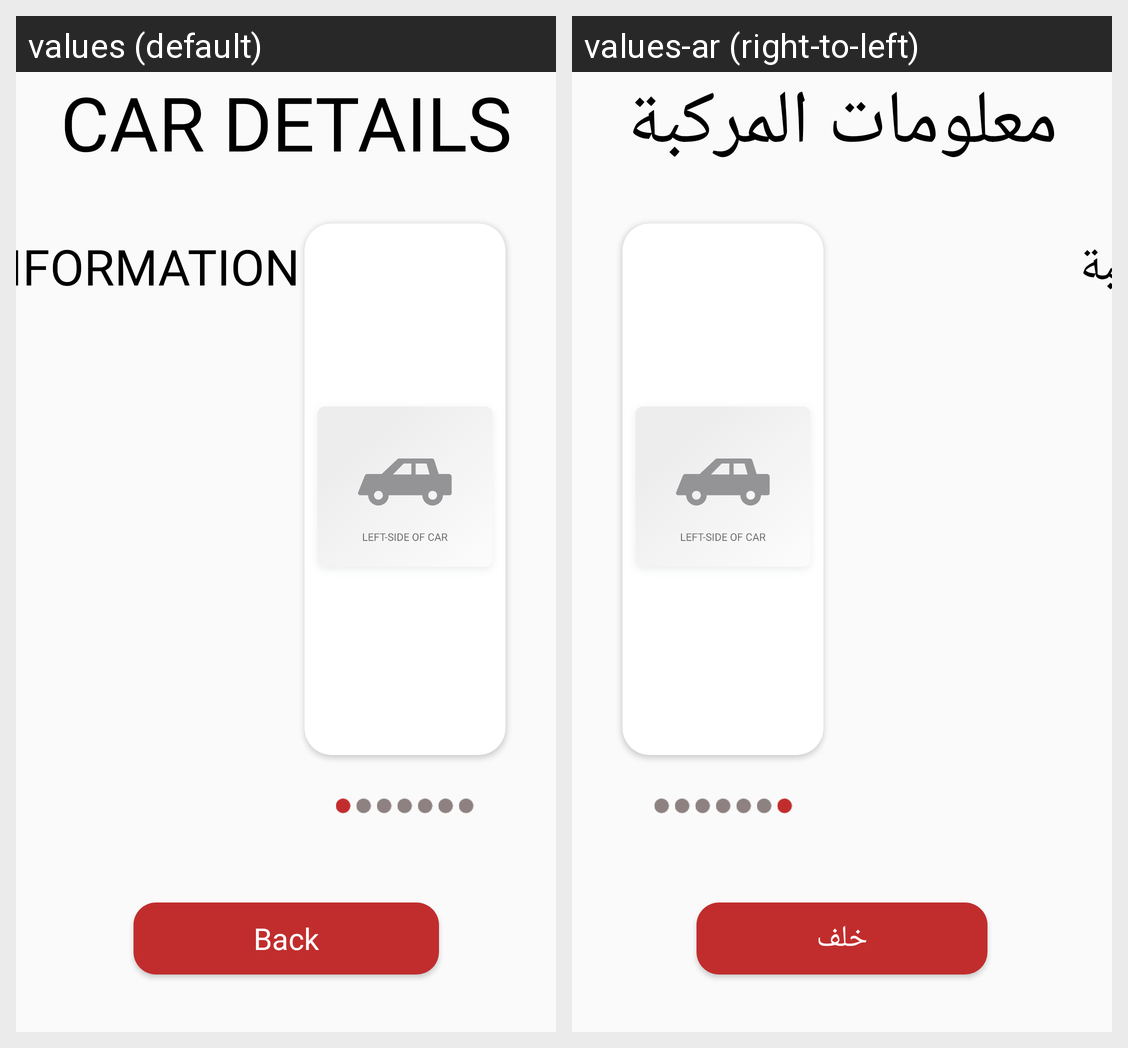

Here is an Android app screen in its default locale and in the app's own translations. Write out the translated-string differences for the strings that appear on this screen.
Android screen res/layout/fragment_vehicle_record_details.xml rendered under 2 locales, left to right: values (default), values-ar (right-to-left). Device: Nexus 5 (rendered at 1080×1920; each locale shown at half size, 540×960, under a caption strip naming it); theme AppTheme.
Strings drawn on this screen, with the default value and each locale's value (text and hints the layout hard-codes, and strings that could not be matched under every locale, appear in the picture but are not listed):

car_details
  values: Car Details
  values-ar: معلومات المركبة

vehicle_information
  values: VEHICLE INFORMATION
  values-ar: معلومات المركبة

back
  values: Back
  values-ar: خلف
